Photos from the image-classification dataset "Data" in the GitHub repository mw00847/machine_learning. Its 2 classes are: horses, humans.

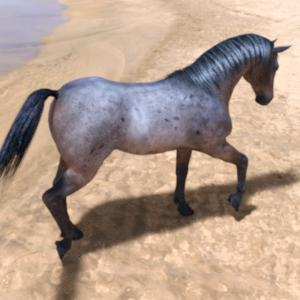
Label: horses

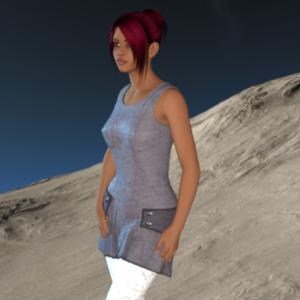
Label: humans

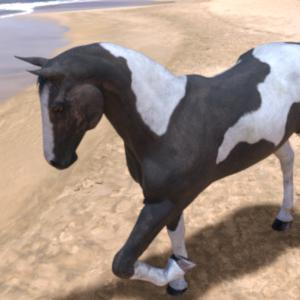
Label: horses

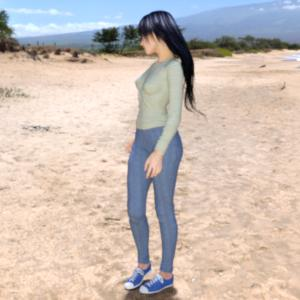
Label: humans

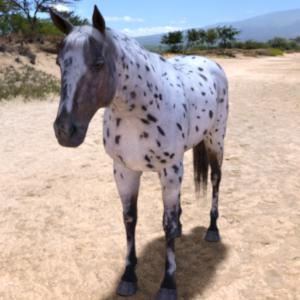
Label: horses

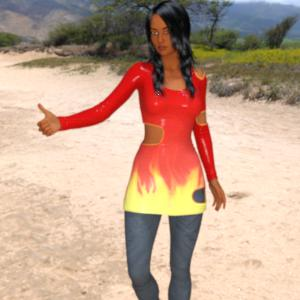
Label: humans
